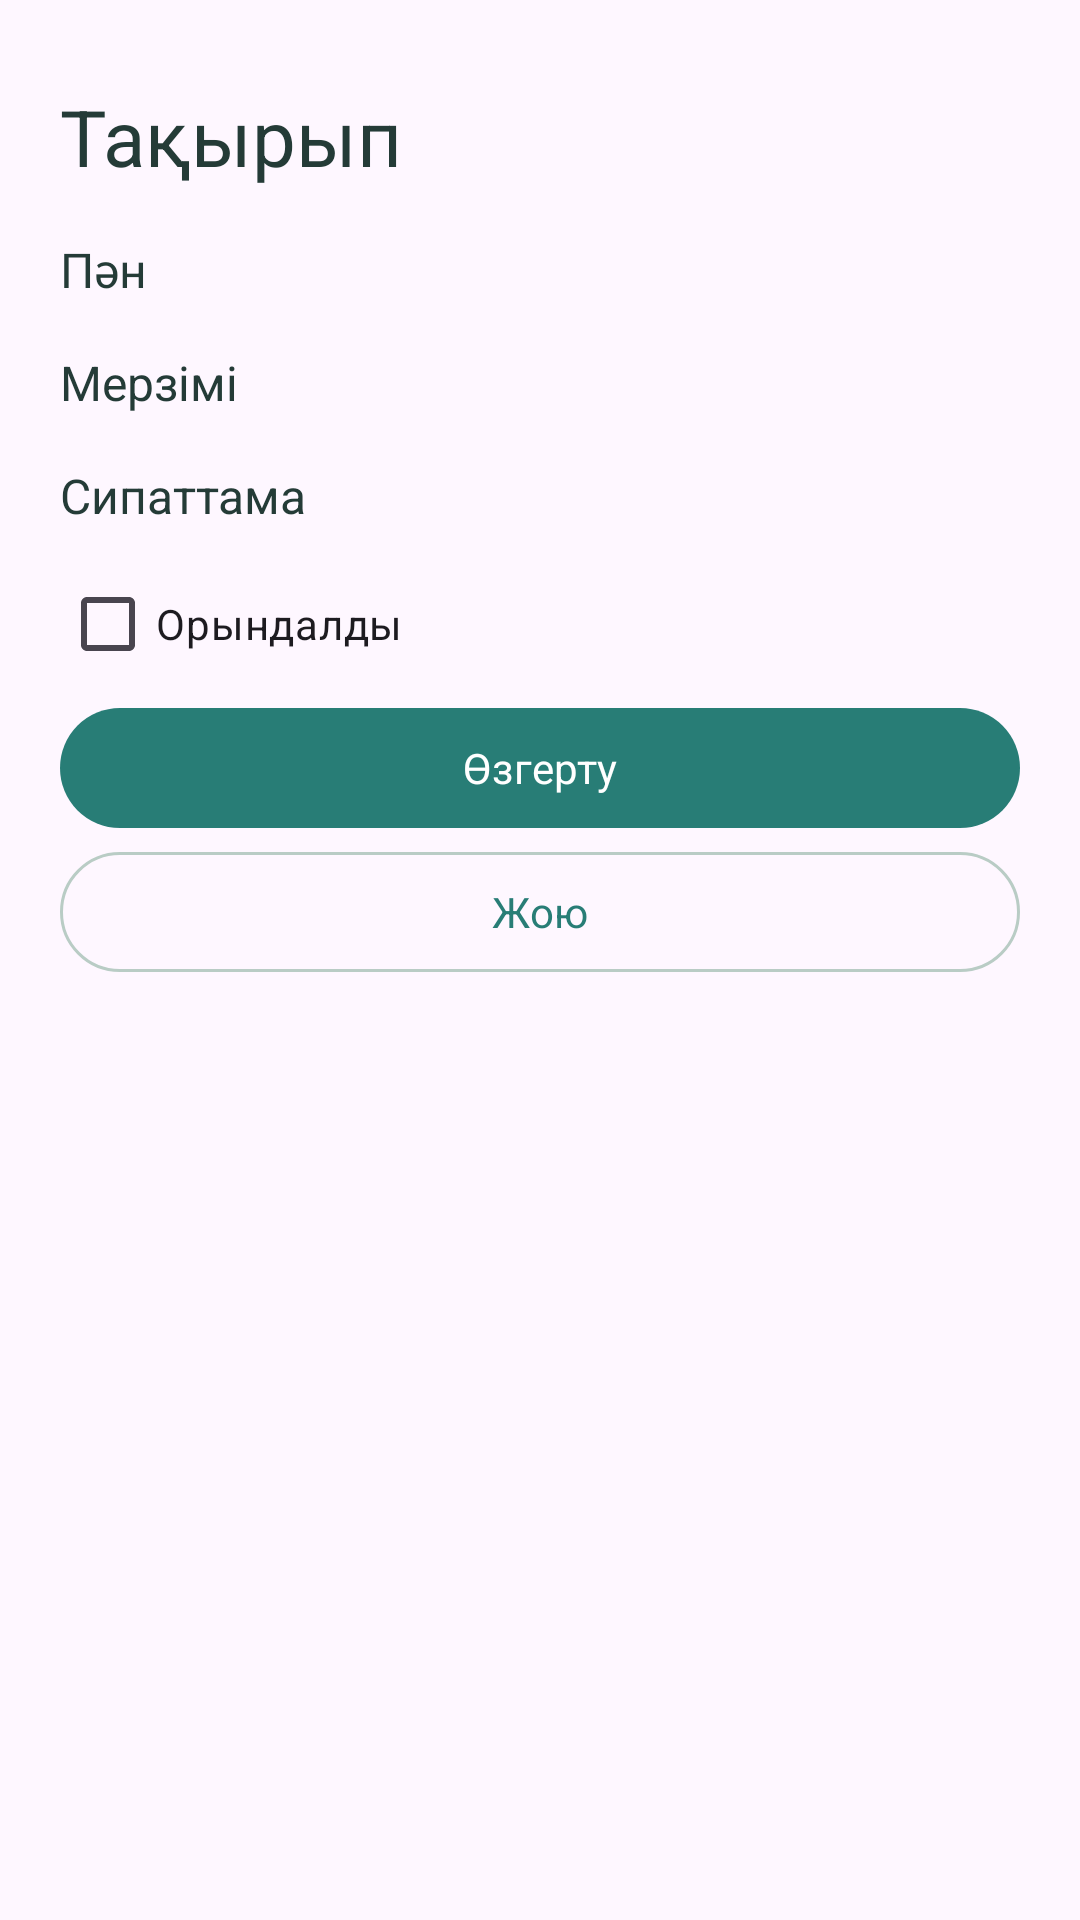

Produce the Android XML layout that renders to this screen, including the resource entries it uses.
<!-- AndroidManifest.xml: application theme Theme.UniPlan -->
<!-- res/layout/fragment_task_detail.xml -->
<?xml version="1.0" encoding="utf-8"?>
<androidx.core.widget.NestedScrollView xmlns:android="http://schemas.android.com/apk/res/android" xmlns:app="http://schemas.android.com/apk/res-auto" android:layout_width="match_parent" android:layout_height="match_parent" android:fillViewport="true">
    <LinearLayout android:layout_width="match_parent" android:layout_height="wrap_content" android:padding="20dp" android:orientation="vertical">
        <ProgressBar android:id="@+id/progress" android:layout_width="32dp" android:layout_height="32dp" android:layout_gravity="center_horizontal" android:visibility="gone"/>
        <TextView android:id="@+id/titleText" android:layout_width="match_parent" android:layout_height="wrap_content" android:text="@string/title" android:textSize="26sp" android:paddingTop="8dp" android:paddingBottom="8dp" android:textColor="?attr/colorOnSurface"/>
        <TextView android:id="@+id/subjectText" android:layout_width="match_parent" android:layout_height="wrap_content" android:text="@string/subject" android:textSize="16sp" android:paddingTop="8dp" android:paddingBottom="8dp" android:textColor="?attr/colorOnSurface"/>
        <TextView android:id="@+id/metaText" android:layout_width="match_parent" android:layout_height="wrap_content" android:text="@string/core_due" android:textSize="16sp" android:paddingTop="8dp" android:paddingBottom="8dp" android:textColor="?attr/colorOnSurface"/>
        <TextView android:id="@+id/descriptionText" android:layout_width="match_parent" android:layout_height="wrap_content" android:text="@string/description" android:textSize="16sp" android:paddingTop="8dp" android:paddingBottom="8dp" android:textColor="?attr/colorOnSurface"/>
        <CheckBox android:id="@+id/completed" android:layout_width="match_parent" android:layout_height="wrap_content" android:minHeight="48dp" android:text="@string/core_mark_done"/>
        <com.google.android.material.button.MaterialButton android:id="@+id/editButton" android:layout_width="match_parent" android:layout_height="wrap_content" android:minHeight="48dp" android:text="@string/edit"/>
        <com.google.android.material.button.MaterialButton android:id="@+id/deleteButton" android:layout_width="match_parent" android:layout_height="wrap_content" android:minHeight="48dp" android:text="@string/delete" style="@style/Widget.Material3.Button.OutlinedButton"/>
    </LinearLayout>
</androidx.core.widget.NestedScrollView>
<!-- resources referenced by this layout -->
<resources>
  <string name="core_due">Мерзімі</string>
  <string name="core_mark_done">Орындалды</string>
  <string name="delete">Жою</string>
  <string name="description">Сипаттама</string>
  <string name="edit">Өзгерту</string>
  <string name="subject">Пән</string>
  <string name="title">Тақырып</string>
  <style name="Theme.UniPlan" parent="Theme.Material3.DayNight.NoActionBar">
          <item name="colorPrimary">#287D76</item>
          <item name="colorOnPrimary">#FFFFFF</item>
          <item name="colorPrimaryContainer">#DDF1E9</item>
          <item name="colorOnPrimaryContainer">#243B37</item>
          <item name="colorSecondary">#7968AC</item>
          <item name="colorSurface">#F8FAF9</item>
          <item name="colorOnSurface">#243B37</item>
          <item name="colorOutline">#B9CCC5</item>
          <item name="textInputStyle">@style/Widget.UniPlan.Input</item>
          <item name="android:windowLightStatusBar">true</item>
          <item name="android:fontFamily">sans-serif</item>
          <item name="android:windowActionModeOverlay">true</item>
      </style>
  <style name="Widget.UniPlan.Input" parent="Widget.Material3.TextInputLayout.OutlinedBox">
          <item name="boxCornerRadiusTopStart">16dp</item>
          <item name="boxCornerRadiusTopEnd">16dp</item>
          <item name="boxCornerRadiusBottomStart">16dp</item>
          <item name="boxCornerRadiusBottomEnd">16dp</item>
      </style>
</resources>
